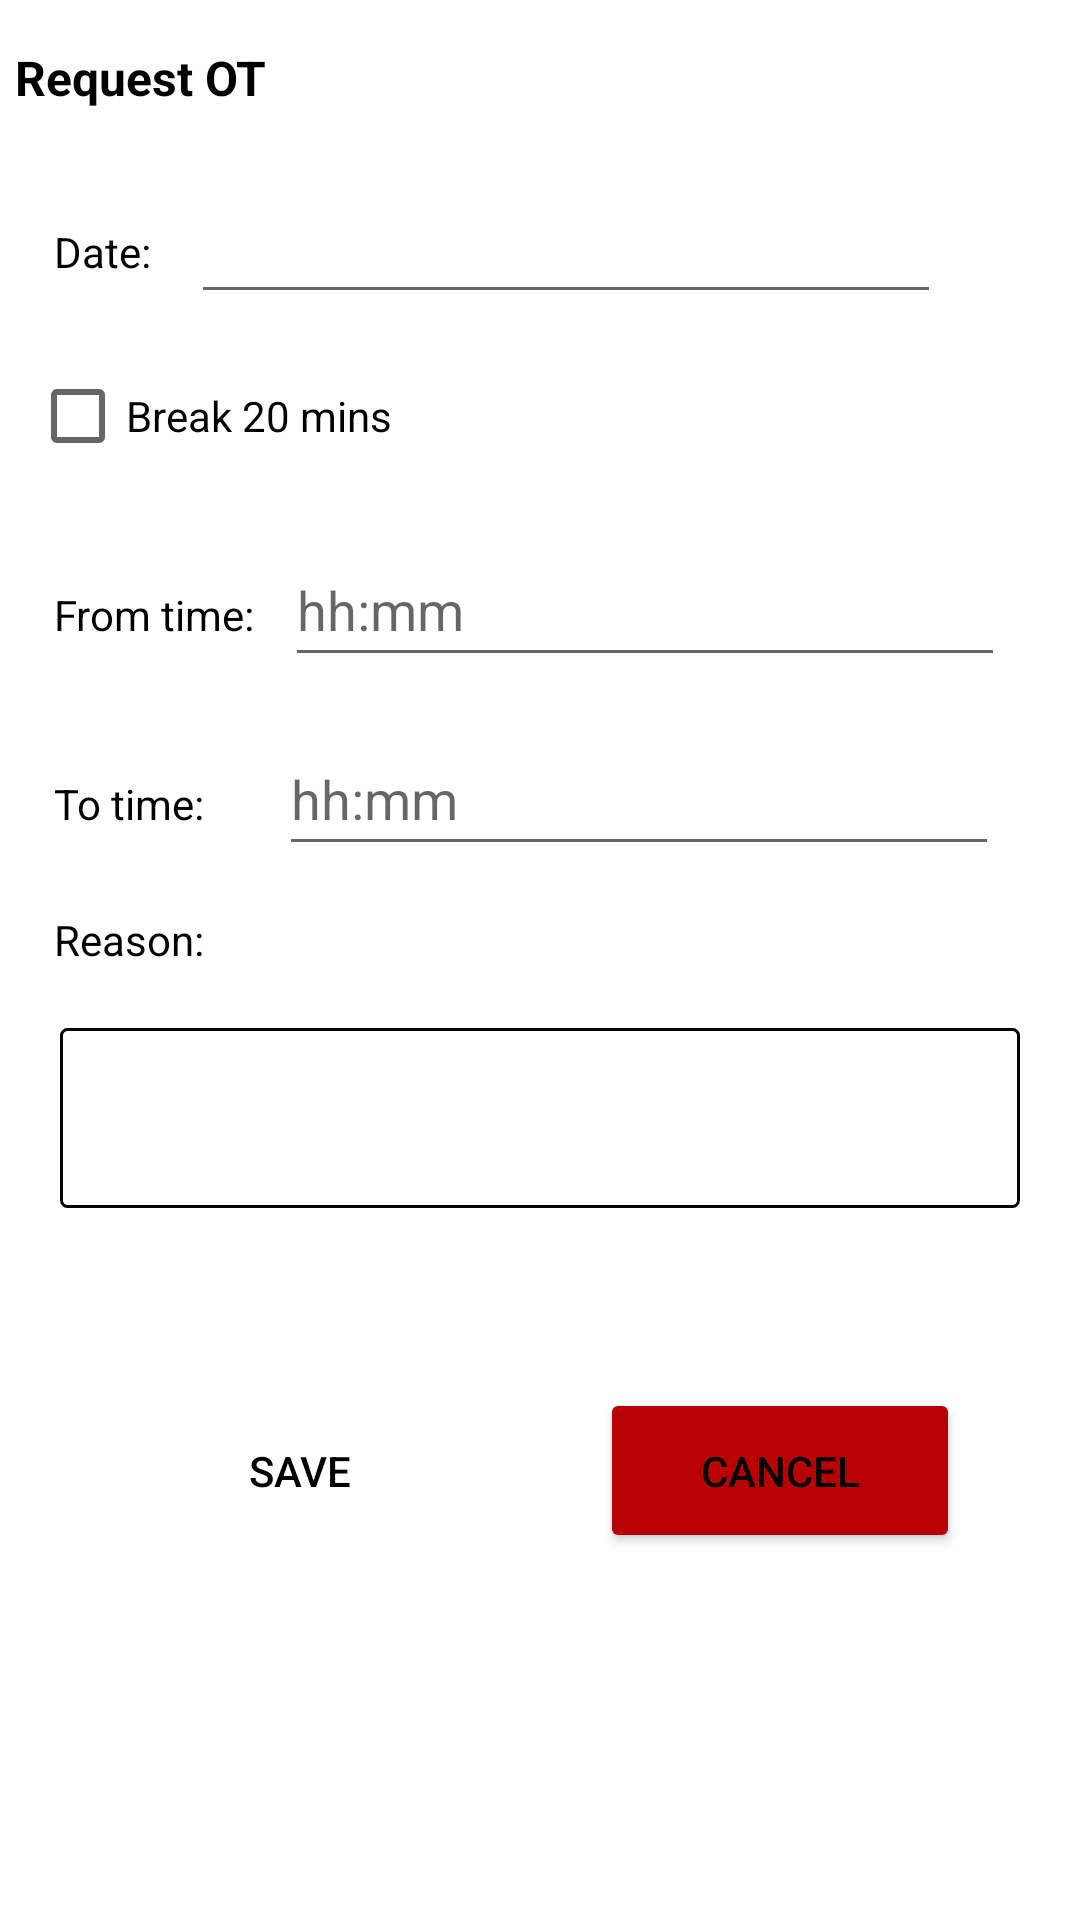

Reconstruct the res/layout file that produces this screen, plus the resources it refers to.
<!-- AndroidManifest.xml: application theme Theme.MiniProject -->
<!-- res/layout/fragment_request_ot.xml -->
<?xml version="1.0" encoding="utf-8"?>
<LinearLayout xmlns:android="http://schemas.android.com/apk/res/android"
    xmlns:app="http://schemas.android.com/apk/res-auto"
    xmlns:tools="http://schemas.android.com/tools"
    android:id="@+id/frame_sub"
    android:layout_width="match_parent"
    android:layout_height="match_parent"
    android:orientation="vertical"
    tools:context=".ui.view.fragment.RequestCheckOutFragment">

    <LinearLayout
        android:layout_width="match_parent"
        android:layout_height="wrap_content"
        android:layout_marginTop="15dp"
        android:orientation="vertical"
       >

        <TextView
            android:layout_width="wrap_content"
            android:layout_height="wrap_content"
            android:text="Request OT"
            android:paddingLeft="5dp"
            android:textSize="16sp"
            android:textStyle="bold" />

    </LinearLayout>

    <LinearLayout
        android:layout_width="wrap_content"
        android:layout_height="wrap_content"
        android:layout_marginTop="20dp"
        android:orientation="horizontal">

        <TextView
            android:id="@+id/title_date"
            android:layout_width="wrap_content"
            android:layout_height="wrap_content"
            android:layout_marginStart="18dp"
            android:text="Date: " />

        <EditText
            android:id="@+id/editTextOTDate"
            android:layout_width="250dp"
            android:layout_height="48dp"
            android:layout_marginStart="10dp"
            android:ems="10"
            android:inputType="date"

            />

        <ImageView
            android:id="@+id/imageOTDate"
            android:layout_width="30dp"
            android:layout_height="29dp"
            android:layout_gravity="center"
            android:src="@drawable/ic_calendar_month" />


    </LinearLayout>


    <LinearLayout
        android:layout_width="wrap_content"
        android:layout_height="wrap_content"
        android:orientation="horizontal"
        android:layout_marginTop="10dp"
        >

        <CheckBox
            android:id="@+id/checkboxBreakTime"
            android:layout_width="wrap_content"
            android:layout_height="wrap_content"
            android:layout_marginStart="10dp"
            android:text="Break 20 mins" />
    </LinearLayout>


    <LinearLayout
        android:layout_width="wrap_content"
        android:layout_height="wrap_content"
        android:layout_marginTop="15dp"
        android:orientation="horizontal"
        >

        <TextView
            android:id="@+id/title_from_time"
            android:layout_width="wrap_content"
            android:layout_height="wrap_content"
            android:layout_marginStart="18dp"
            android:text="From time:" />

        <EditText
            android:id="@+id/edit_from_time"
            android:layout_width="240dp"
            android:layout_height="48dp"
            android:layout_marginStart="10dp"
            android:ems="10"
            android:hint="hh:mm"
            android:inputType="time" />
    </LinearLayout>

    <LinearLayout
        android:layout_width="wrap_content"
        android:layout_height="wrap_content"
        android:layout_marginTop="15dp"
        android:orientation="horizontal"
        >

        <TextView
            android:id="@+id/title_to_time"
            android:layout_width="wrap_content"
            android:layout_height="wrap_content"
            android:layout_marginStart="18dp"
            android:text="To time:" />

        <EditText
            android:id="@+id/edit_to_time"
            android:layout_width="240dp"
            android:layout_height="48dp"
            android:layout_marginStart="25dp"
            android:ems="10"
            android:hint="hh:mm"
            android:inputType="time" />
    </LinearLayout>

    <LinearLayout
        android:layout_width="match_parent"
        android:layout_height="wrap_content"
        android:layout_marginTop="15dp"
        android:orientation="vertical">

        <TextView
            android:layout_width="wrap_content"
            android:layout_height="wrap_content"
            android:text="Reason:"
            android:layout_marginStart="18dp"


           />

        <EditText
            android:id="@+id/editTextReason"
            android:layout_width="320dp"
            android:layout_height="60dp"
            android:layout_margin="20dp"
            android:ems="100"
            android:inputType="textMultiLine"
            android:background="@drawable/border_reason"/>

    </LinearLayout>

    <LinearLayout
        android:layout_width="wrap_content"
        android:layout_height="wrap_content"
        android:layout_gravity="center_horizontal"
        android:layout_marginTop="40dp"
        android:orientation="horizontal">

        <Button
            android:id="@+id/btn_save"
            android:layout_width="120dp"
            android:layout_height="55dp"
            android:layout_marginEnd="40dp"
            android:backgroundTint="@color/btn_save_background"
            android:text="SAVE"
            android:enabled="false" />

        <Button
            android:id="@+id/btn_cancel"
            android:layout_width="120dp"
            android:layout_height="55dp"
            android:backgroundTint="#b90203"
            android:text="CANCEL" />
    </LinearLayout>



</LinearLayout>
<!-- resources referenced by this layout -->
<resources>
  <!-- drawable border_reason (drawable) -->
  <?xml version="1.0" encoding="utf-8"?>
  <shape xmlns:android="http://schemas.android.com/apk/res/android"
      android:shape="rectangle">
      <solid android:color="@android:color/transparent" />
      <stroke android:width="1dp" />
      <corners android:radius="2dp" />
  </shape>
  <style name="Theme.MiniProject" parent="Theme.MaterialComponents.DayNight.NoActionBar">
          <item name="android:colorControlHighlight">@android:color/transparent</item>
          <item name="materialButtonStyle">@style/CustomMaterialButton</item>
  
          <item name="android:textColorPrimary">@color/black</item>
          <item name="android:textViewStyle">@style/CustomTextView</item>
      </style>
  <style name="CustomMaterialButton" parent="Widget.MaterialComponents.Button">
          <item name="backgroundTint">@null</item>
      </style>
  <color name="black">#FF000000</color>
  <style name="CustomTextView" parent="android:Widget.TextView">
          <item name="android:textColor">@color/black</item>
      </style>
</resources>
